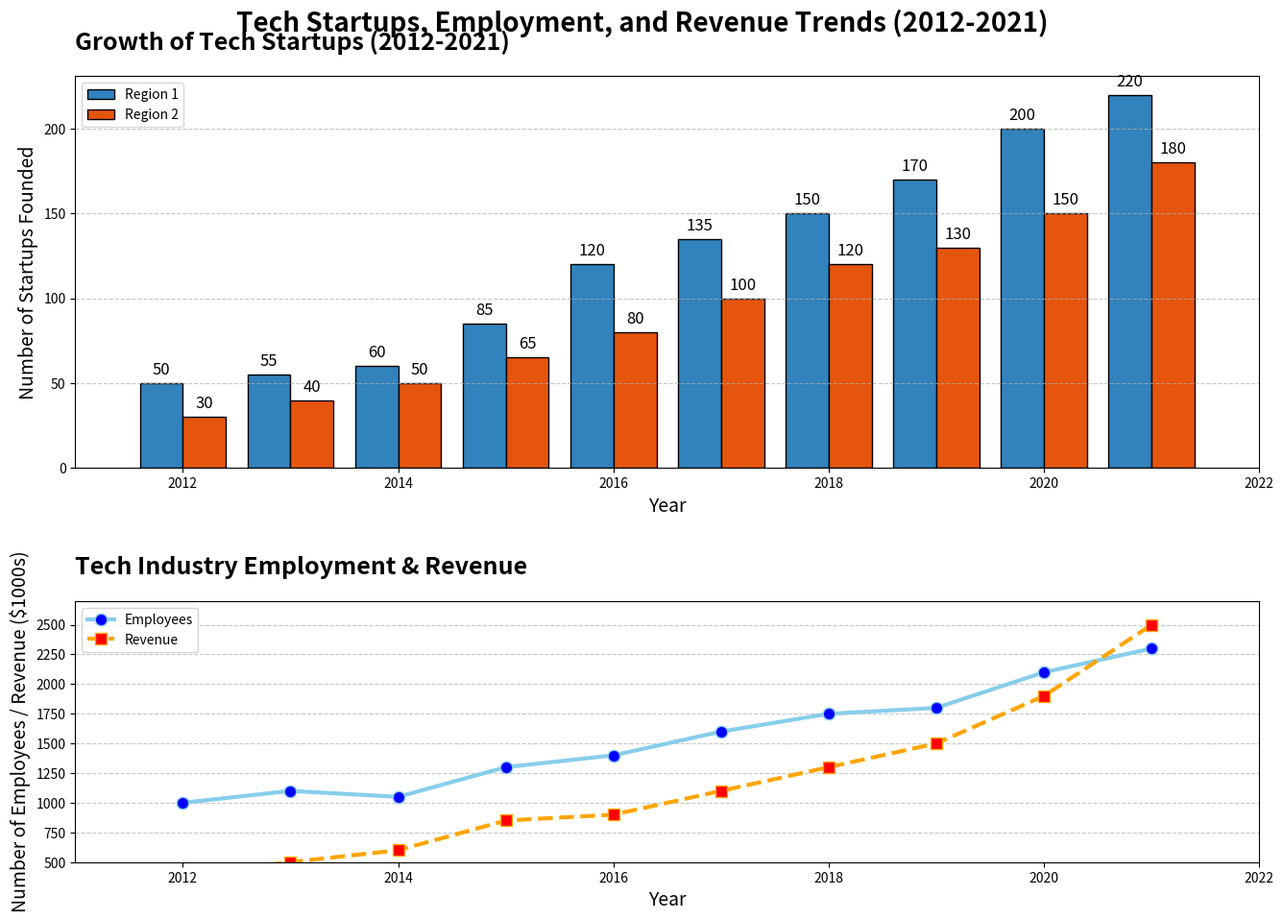

Recreate this plot in Python.
import matplotlib.pyplot as plt
import numpy as np

# Original data
years = np.arange(2012, 2022)
startups_founded = [50, 55, 60, 85, 120, 135, 150, 170, 200, 220]

# Additional data series for startups founded in another geographic region
startups_founded_region2 = [30, 40, 50, 65, 80, 100, 120, 130, 150, 180]

# Original data for line chart
years_line = np.arange(2012, 2022)
employees = [1000, 1100, 1050, 1300, 1400, 1600, 1750, 1800, 2100, 2300]

# Additional made-up data series for another key metric: Revenue (in $1000s)
revenue = [400, 500, 600, 850, 900, 1100, 1300, 1500, 1900, 2500]

# Create the figure and two subplots
fig, (ax1, ax2) = plt.subplots(2, 1, figsize=(14, 10), gridspec_kw={'height_ratios': [3, 2]})

# Bar chart with additional data series
bars1 = ax1.bar(years - 0.2, startups_founded, width=0.4, label='Region 1', color=plt.cm.tab20c(0), edgecolor='black')
bars2 = ax1.bar(years + 0.2, startups_founded_region2, width=0.4, label='Region 2', color=plt.cm.tab20c(4), edgecolor='black')

# Customize the bar chart
ax1.set_title('Growth of Tech Startups (2012-2021)', fontsize=18, weight='bold', loc='left', pad=20)
ax1.set_xlabel('Year', fontsize=14)
ax1.set_ylabel('Number of Startups Founded', fontsize=14)
ax1.yaxis.grid(True, linestyle='--', alpha=0.7)
ax1.set_xlim(2011, 2022)
ax1.legend()

# Annotate each bar with the number of startups
for bar, value in zip(bars1 + bars2, startups_founded + startups_founded_region2):
    ax1.text(bar.get_x() + bar.get_width() / 2, bar.get_height() + 3, f'{value}', ha='center', va='bottom', fontsize=12)

# Line chart with an additional data series
ax2.plot(years_line, employees, marker='o', color='skyblue', markerfacecolor='blue', markersize=9, linewidth=3, label='Employees')
ax2.plot(years_line, revenue, marker='s', color='orange', markerfacecolor='red', markersize=9, linewidth=3, linestyle='--', label='Revenue')

# Customize the line chart
ax2.set_title('Tech Industry Employment & Revenue', fontsize=18, weight='bold', loc='left', pad=20)
ax2.set_xlabel('Year', fontsize=14)
ax2.set_ylabel('Number of Employees / Revenue ($1000s)', fontsize=14)
ax2.yaxis.grid(True, linestyle='--', alpha=0.7)
ax2.set_xlim(2011, 2022)
ax2.set_ylim(500, 2700)
ax2.legend()

# Adjust layout and display the plot
fig.tight_layout(pad=3.0)
fig.suptitle('Tech Startups, Employment, and Revenue Trends (2012-2021)', fontsize=20, weight='bold')
plt.show()
